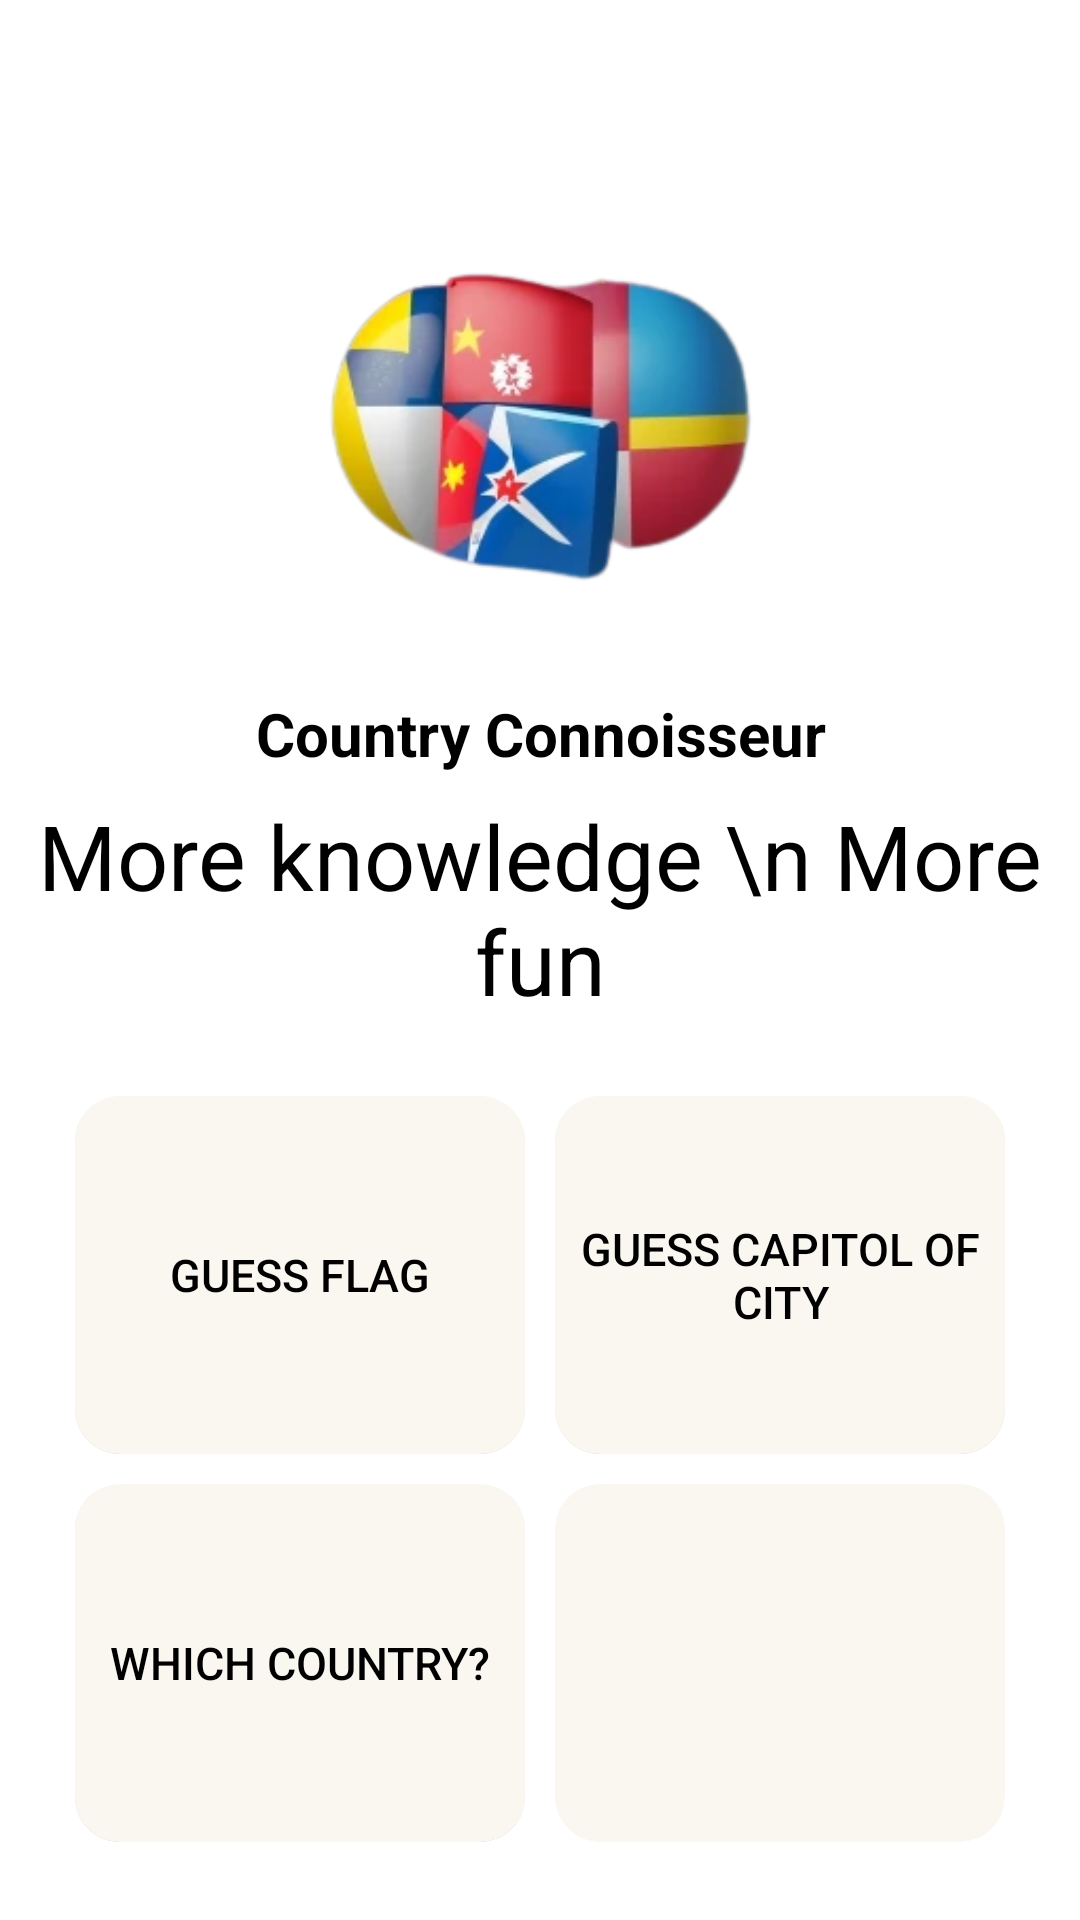

Here is an Android app screen rendered from its layout file. Give the layout XML and the strings, colors and styles it references.
<!-- AndroidManifest.xml: application theme Theme.MyApplication -->
<!-- res/layout/fragment_main_screen.xml -->
<?xml version="1.0" encoding="utf-8"?>
<androidx.constraintlayout.widget.ConstraintLayout xmlns:android="http://schemas.android.com/apk/res/android"
    xmlns:app="http://schemas.android.com/apk/res-auto"
    xmlns:tools="http://schemas.android.com/tools"
    android:layout_width="match_parent"
    android:layout_height="match_parent"
    android:background="#FFFFFF"
    tools:context=".views.MainScreen">

    <LinearLayout
        android:id="@+id/linearLayout"
        android:layout_width="0dp"
        android:layout_height="wrap_content"
        android:layout_marginTop="24dp"
        android:background="#FFFFFF"
        android:gravity="center"
        android:orientation="vertical"
        app:layout_constraintBottom_toTopOf="@+id/gridLayout"
        app:layout_constraintEnd_toEndOf="parent"
        app:layout_constraintStart_toStartOf="parent"
        app:layout_constraintTop_toTopOf="parent">

        <ImageView
            android:layout_width="268dp"
            android:layout_height="130dp"
            android:layout_marginTop="50dp"
            android:layout_marginBottom="20dp"
            android:scaleType="fitCenter"
            android:src="@drawable/icon" />

        <TextView
            android:layout_width="match_parent"
            android:layout_height="41dp"
            android:gravity="center"
            android:text="Country Connoisseur"
            android:textSize="20sp"
            android:textStyle="bold"
            android:textColor="@color/black"
            />

        <TextView
            android:layout_width="match_parent"
            android:layout_height="wrap_content"
            android:gravity="center"
            android:text="More knowledge \n More fun"
            android:textSize="30sp"
            android:textColor="@color/black"
            />


    </LinearLayout>

    <GridLayout
        android:id="@+id/gridLayout"
        android:layout_width="0dp"
        android:layout_height="0dp"
        android:layout_marginBottom="1dp"
        android:background="#FFFFFF"
        android:columnCount="2"
        android:rowCount="2"
        android:padding="20dp"
        app:layout_constraintBottom_toBottomOf="parent"
        app:layout_constraintEnd_toEndOf="parent"
        app:layout_constraintStart_toStartOf="parent"
        app:layout_constraintTop_toBottomOf="@+id/linearLayout">

        <androidx.cardview.widget.CardView
            android:id="@+id/cardView1"
            android:layout_width="0dp"
            android:layout_height="0dp"
            android:layout_rowWeight="1"
            android:layout_columnWeight="1"
            android:layout_margin="5dp"
            app:cardBackgroundColor="#FFFFFF"
            app:cardCornerRadius="15dp"
            app:cardElevation="0dp">

            <Button
                android:id="@+id/guess_flag"
                android:layout_width="match_parent"
                android:layout_height="match_parent"
                android:layout_gravity="center"
                android:background="@drawable/buttun_design"
                android:text="Guess Flag"
                android:textColor="#000000"
                android:textSize="15dp"
                app:layout_constraintStart_toStartOf="parent"/>
        </androidx.cardview.widget.CardView>

        <androidx.cardview.widget.CardView
            android:id="@+id/cardView2"
            android:layout_width="0dp"
            android:layout_height="0dp"
            android:layout_rowWeight="1"
            android:layout_columnWeight="1"
            android:layout_margin="5dp"
            app:cardBackgroundColor="#FFFFFF"
            app:cardCornerRadius="15dp"
            app:cardElevation="0dp">

            <Button
                android:id="@+id/find_capital_city"
                android:layout_width="match_parent"
                android:layout_height="match_parent"
                android:layout_gravity="center"
                android:background="@drawable/buttun_design"
                android:text="Guess Capitol of City"
                android:textColor="#000000"
                android:textSize="15dp"
                app:layout_constraintStart_toStartOf="parent"
                tools:ignore="MissingConstraints,TextSizeCheck"
                tools:layout_editor_absoluteY="118dp" />
        </androidx.cardview.widget.CardView>

        <androidx.cardview.widget.CardView
            android:id="@+id/cardView3"
            android:layout_width="0dp"
            android:layout_height="0dp"
            android:layout_rowWeight="1"
            android:layout_columnWeight="1"
            android:layout_margin="5dp"
            app:cardBackgroundColor="#FFFFFF"
            app:cardCornerRadius="15dp"
            app:cardElevation="0dp">

            <Button
                android:id="@+id/guess_city_which_country"
                android:layout_width="match_parent"
                android:layout_height="match_parent"
                android:layout_gravity="center"
                android:background="@drawable/buttun_design"
                android:text="Which country?"
                android:textColor="#000000"
                android:textSize="15dp"
                app:layout_constraintStart_toStartOf="parent"
                tools:ignore="MissingConstraints,TextSizeCheck"
                tools:layout_editor_absoluteY="118dp" />
        </androidx.cardview.widget.CardView>

        <androidx.cardview.widget.CardView
            android:id="@+id/cardView4"
            android:layout_width="0dp"
            android:layout_height="0dp"
            android:layout_rowWeight="1"
            android:layout_columnWeight="1"
            android:layout_margin="5dp"
            app:cardBackgroundColor="#FFFFFF"
            app:cardCornerRadius="15dp"
            app:cardElevation="0dp">

            <ImageButton
                android:id="@+id/settings"
                android:layout_width="match_parent"
                android:layout_height="match_parent"
                android:layout_gravity="center"
                android:background="@drawable/buttun_design"
                android:padding="50dp"
                android:scaleType="fitCenter"
                android:src="@drawable/settingsicon" />
        </androidx.cardview.widget.CardView>
    </GridLayout>
</androidx.constraintlayout.widget.ConstraintLayout>
<!-- resources referenced by this layout -->
<resources>
  <color name="black">#FF000000</color>
  <!-- drawable buttun_design (drawable) -->
  <?xml version="1.0" encoding="utf-8"?>
  <shape xmlns:android="http://schemas.android.com/apk/res/android"
      android:shape="rectangle" >
  
      <solid android:color="#FAF7F0" />
  
      <corners
          android:bottomLeftRadius="15dp"
          android:bottomRightRadius="15dp"
          android:topLeftRadius="15dp"
          android:topRightRadius="15dp" />
  
  </shape>
  <!-- drawable icon: png bitmap (drawable, 46999 bytes) -->
  <style name="Theme.MyApplication" parent="Theme.AppCompat.Light">
          <item name="android:windowBackground">@android:color/white</item>
          <item name="android:windowIsTranslucent">true</item>
          <item name="windowActionBar">false</item>
          <item name="windowNoTitle">true</item>
      </style>
</resources>
